Run: headless pygame with SDL's dummy video driver; simulated clock (each Clock.tick advances the game by its frame time, no real sleeping); random seed 0; keys injected as events and as key.get_pressed() state; mouse plan: one left click at the window centre at the start of phase 2, then a move to the lower-right quarter at the start of phase 3.
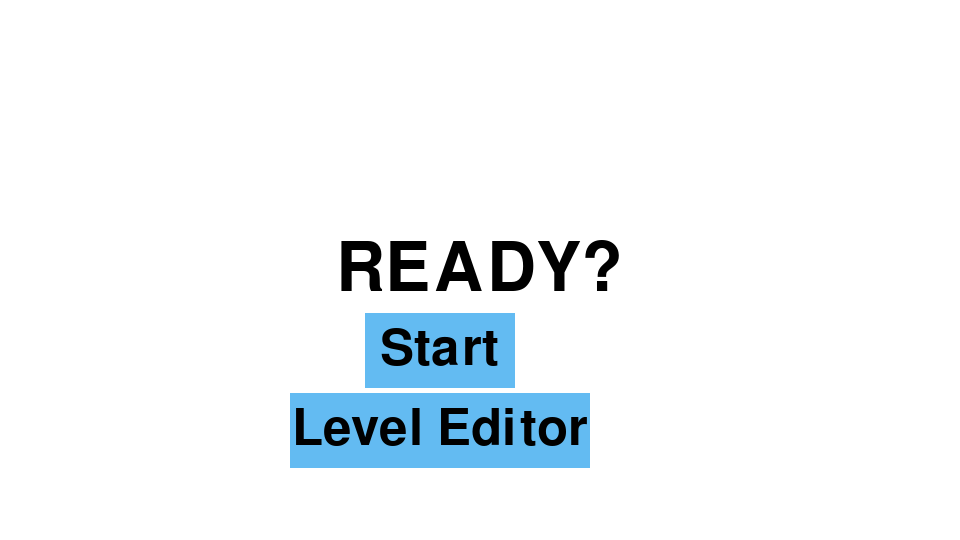
Frame 1 of 4 · flips 1–60 · no input
Frame 2 of 4 · flips 61–180 · clicked the window centre · tapped SPACE, RETURN · held RIGHT (→), D · screen unchanged from frame 1, image omitted
Frame 3 of 4 · flips 181–300 · moved the mouse to the lower-right quarter · held DOWN (↓), S · screen unchanged from frame 2, image omitted
Frame 4 of 4 · flips 301–420 · held LEFT (←), A, UP (↑), W · screen unchanged from frame 3, image omitted

The pygame program that drew these frames:

import sys
import pygame
import pygame.camera

pygame.init()
pygame.font.init()

# colors
WHITE = (255, 255, 255)

# main window
WIDTH = 960
HEIGHT = 540
screen = pygame.display.set_mode([WIDTH, HEIGHT])
speed = 5
isJump = False
JUMP_VEL = 20


def mouse_pos():
    return pygame.mouse.get_pos()


def update_fps():
    fps = (str(int(clock.get_fps())))
    font = pygame.font.SysFont("Arial", 18)
    fps_text = font.render(fps, True, pygame.Color("coral"))
    return fps_text


# creates object of player
class Player:
    def __init__(self):
        self.width = 25
        self.height = 25
        self.surf = pygame.Surface((self.width, self.height))
        self.surf.fill((0, 0, 0))
        self.rect = self.surf.get_rect()
        self.rect.topleft = (WIDTH / 2 - 25 / 2, HEIGHT - 125)
        self.on_ground = False
        self.isJump = False
        self.isDead = False
        self.jump_vel = 0
        self.deaths = 0

    def death(self):
        self.isDead = True
        player.rect.topleft = (WIDTH / 2 - 25 / 2, HEIGHT - 125)
        self.deaths += 1

    def update(self, player_speed, obj_list):

        pressed_keys = pygame.key.get_pressed()
        dx = 0
        dy = 0

        # jumping code
        if pressed_keys[pygame.K_UP] and not self.isJump and self.on_ground:
            self.isJump = True
            self.jump_vel = -15
        if not pressed_keys[pygame.K_UP]:
            self.isJump = False

        # movement to the left
        if pressed_keys[pygame.K_LEFT]:
            if self.rect.left > 0:
                dx -= speed
        # movement to the right
        if pressed_keys[pygame.K_RIGHT]:
            if self.rect.right < WIDTH - speed:
                dx += speed
        # gravity
        self.jump_vel += 1
        if self.jump_vel > 10:
            self.jump_vel = 10
        dy += self.jump_vel

        # check for collisions
        for obj in obj_list:
            # check collision in y direction
            if obj.rect.colliderect(self.rect.x, self.rect.y + dy, self.rect.width, self.rect.height) \
                    and not isinstance(obj, EmptyBlock):
                # collision
                # check if collision is an enemy
                x = isinstance(obj, spike)
                if x:
                    player.death()
                # check if below the ground
                if self.jump_vel < 0:
                    dy = obj.rect.bottom - self.rect.top
                    self.jump_vel = 0
                # check if above ground or falling
                elif self.jump_vel >= 0:
                    dy = obj.rect.top - self.rect.bottom

            # check collision in x direction
            elif obj.rect.colliderect(self.rect.x + dx, self.rect.y, self.rect.width, self.rect.height) \
                    and not isinstance(obj, EmptyBlock):
                # check if collision is an enemy
                x = isinstance(obj, spike)
                if x:
                    player.death()
                # collision from the right
                if self.rect.x > obj.rect.x:
                    dx = obj.rect.right - self.rect.left
                # collision from the left
                elif self.rect.x < obj.rect.x:
                    dx = obj.rect.left - self.rect.right

        # check if on the ground
        if dy == 0:
            self.on_ground = True
        else:
            self.on_ground = False

        # update player movment
        if not self.isDead:
            self.rect.move_ip(dx, 0)
            self.rect.move_ip(0, dy)
        else:
            self.isDead = False


# floating block class
class Block:
    def __init__(self, x, y, width, height):
        self.x = x
        self.y = y
        self.width = width
        self.height = height
        self.surf = pygame.Surface((self.width, self.height))
        self.surf.fill((0, 100, 0))
        self.rect = self.surf.get_rect()
        self.rect.topleft = (x, y)

    def return_self(self):
        return self


class spike:
    def __init__(self, x, y, width):
        self.x = x
        self.y = y
        self.width = width
        self.height = 30
        self.surf = pygame.Surface((self.width, self.height))
        self.surf.fill((150, 0, 0))
        self.rect = self.surf.get_rect()
        self.rect.topleft = (x, y)


class EmptyBlock:
    def __init__(self, x, y, width, height):
        self.x = x
        self.y = y
        self.width = width
        self.height = height
        self.surf = pygame.Surface((self.width, self.height))
        self.surf.fill(WHITE)
        self.rect = self.surf.get_rect()
        self.rect.topleft = (x, y)


class Button:
    def __init__(self, x, y, width, height):
        self.x = x
        self.y = y
        self.width = width
        self.height = height
        self.surf = pygame.Surface((self.width, self.height))
        self.surf.fill((99, 187, 242))
        self.rect = self.surf.get_rect()
        self.rect.center = (x, y)

    def draw(self):
        screen.blit(self.surf, self.rect)
        self.mouse_over()

    def mouse_over(self):
        if self.rect.left < mouse_pos()[0] < self.rect.right and self.rect.top < mouse_pos()[1] < self.rect.bottom:
            self.surf.fill((50, 147, 242))
            return True
        else:
            self.surf.fill((99, 187, 242))
            return False


class Text:
    def __init__(self, x, y, font_size, text):
        self.text = str(text)
        self.x = x
        self.y = y
        self.font_size = font_size
        self.font = pygame.font.SysFont("Agency FB", self.font_size)
        self.text_surf = self.font.render(text, True, (0, 0, 0))
        self.text_width, self.text_height = self.text_surf.get_width(), self.text_surf.get_height()

    def update(self, text):
        self.text = str(text)
        self.text_surf = self.font.render(text, True, (0, 0, 0))
        screen.blit(self.text_surf, (self.x - (self.text_width / 2), self.y - (self.text_height / 2)))


# creating the map
# tile size = 30x30
# width = 32
# height = 18
# world.world_data = saveloadmanager.load_data("world_data")
class Map:
    def __init__(self):
        self.object_list = []
        self.width = 30
        self.height = 30
        self.world_data = [
            [1, 1, 1, 1, 1, 1, 1, 1, 1, 1, 1, 1, 1, 1, 1, 1, 1, 1, 1, 1, 1, 1, 1, 1, 1, 1, 1, 1, 1, 1, 1, 1],
            [1, 0, 0, 0, 0, 0, 0, 0, 0, 0, 0, 0, 0, 0, 0, 0, 0, 0, 0, 0, 0, 0, 0, 0, 0, 0, 0, 0, 0, 0, 0, 1],
            [1, 0, 0, 0, 0, 0, 0, 0, 0, 0, 0, 0, 0, 0, 0, 0, 0, 0, 0, 0, 0, 0, 0, 0, 0, 0, 0, 0, 0, 0, 0, 1],
            [1, 0, 0, 0, 0, 0, 0, 0, 0, 0, 0, 0, 0, 0, 0, 0, 0, 0, 0, 0, 0, 0, 0, 0, 0, 0, 0, 0, 0, 0, 0, 1],
            [1, 0, 0, 0, 0, 0, 0, 0, 0, 0, 0, 0, 0, 0, 0, 0, 0, 0, 0, 0, 0, 0, 0, 0, 0, 0, 0, 0, 0, 0, 0, 1],
            [1, 0, 0, 0, 0, 0, 0, 0, 0, 0, 0, 0, 0, 0, 0, 0, 0, 0, 0, 0, 0, 0, 0, 0, 0, 0, 0, 0, 0, 0, 0, 1],
            [1, 0, 0, 0, 0, 0, 0, 0, 0, 0, 0, 0, 0, 0, 0, 0, 0, 0, 0, 0, 0, 0, 0, 0, 0, 0, 0, 0, 0, 0, 0, 1],
            [1, 0, 0, 0, 0, 0, 0, 0, 0, 0, 0, 0, 0, 0, 0, 0, 0, 0, 0, 0, 0, 0, 0, 0, 0, 0, 0, 0, 0, 0, 0, 1],
            [1, 0, 0, 0, 0, 0, 0, 0, 0, 0, 0, 0, 0, 0, 0, 0, 0, 0, 0, 0, 0, 0, 0, 0, 0, 0, 0, 0, 0, 0, 0, 1],
            [1, 0, 0, 0, 0, 0, 0, 0, 0, 0, 0, 0, 0, 0, 0, 0, 0, 0, 0, 0, 0, 0, 0, 0, 0, 0, 0, 0, 0, 0, 0, 1],
            [1, 0, 0, 0, 0, 0, 0, 0, 0, 0, 0, 0, 0, 0, 0, 0, 0, 0, 0, 0, 0, 0, 0, 0, 0, 0, 0, 0, 0, 0, 0, 1],
            [1, 0, 0, 0, 0, 0, 0, 0, 0, 0, 0, 0, 0, 0, 0, 0, 0, 0, 0, 0, 0, 0, 0, 0, 0, 0, 0, 0, 0, 0, 0, 1],
            [1, 0, 0, 0, 0, 0, 0, 0, 0, 0, 0, 0, 0, 0, 0, 0, 0, 0, 0, 0, 0, 0, 0, 0, 0, 0, 0, 0, 0, 0, 0, 1],
            [1, 0, 0, 0, 0, 0, 0, 0, 0, 0, 0, 0, 0, 0, 0, 0, 0, 0, 0, 0, 0, 0, 0, 0, 0, 0, 0, 0, 0, 0, 0, 1],
            [1, 0, 0, 0, 0, 0, 0, 0, 0, 0, 0, 0, 0, 0, 0, 0, 0, 0, 0, 0, 0, 0, 0, 0, 0, 0, 0, 0, 0, 0, 0, 1],
            [1, 0, 0, 0, 0, 0, 0, 0, 0, 0, 0, 0, 0, 0, 0, 0, 0, 0, 0, 0, 0, 0, 0, 0, 0, 0, 0, 0, 0, 0, 0, 1],
            [1, 0, 0, 0, 0, 0, 0, 0, 0, 0, 0, 0, 2, 0, 0, 0, 0, 0, 0, 0, 0, 0, 0, 0, 0, 0, 0, 0, 0, 0, 0, 1],
            [1, 1, 1, 1, 1, 1, 1, 1, 1, 1, 1, 1, 1, 1, 1, 1, 1, 1, 1, 1, 1, 1, 1, 1, 1, 1, 1, 1, 1, 1, 1, 1],
        ]

    def draw(self):
        row_num = 0
        for row in self.world_data:
            for index, val in enumerate(self.world_data[row_num]):
                if val == 1:  # create a block wherever there is a 1
                    self.object_list.append(Block(index * self.width, row_num * self.width, self.width, self.height))
                elif val == 2:
                    self.object_list.append(spike(index * self.width, row_num * self.width, self.width))
                elif val == 0:
                    self.object_list.append(EmptyBlock(index * self.width, row_num * self.width, self.width, self.height))
            row_num += 1


class EmptyMap:
    def __init__(self):
        self.width = 30
        self.height = 30
        self.world_data = [
            [1, 1, 1, 1, 1, 1, 1, 1, 1, 1, 1, 1, 1, 1, 1, 1, 1, 1, 1, 1, 1, 1, 1, 1, 1, 1, 1, 1, 1, 1, 1, 1],
            [1, 0, 0, 0, 0, 0, 0, 0, 0, 0, 0, 0, 0, 0, 0, 0, 0, 0, 0, 0, 0, 0, 0, 0, 0, 0, 0, 0, 0, 0, 0, 1],
            [1, 0, 0, 0, 0, 0, 0, 0, 0, 0, 0, 0, 0, 0, 0, 0, 0, 0, 0, 0, 0, 0, 0, 0, 0, 0, 0, 0, 0, 0, 0, 1],
            [1, 0, 0, 0, 0, 0, 0, 0, 0, 0, 0, 0, 0, 0, 0, 0, 0, 0, 0, 0, 0, 0, 0, 0, 0, 0, 0, 0, 0, 0, 0, 1],
            [1, 0, 0, 0, 0, 0, 0, 0, 0, 0, 0, 0, 0, 0, 0, 0, 0, 0, 0, 0, 0, 0, 0, 0, 0, 0, 0, 0, 0, 0, 0, 1],
            [1, 0, 0, 0, 0, 0, 0, 0, 0, 0, 0, 0, 0, 0, 0, 0, 0, 0, 0, 0, 0, 0, 0, 0, 0, 0, 0, 0, 0, 0, 0, 1],
            [1, 0, 0, 0, 0, 0, 0, 0, 0, 0, 0, 0, 0, 0, 0, 0, 0, 0, 0, 0, 0, 0, 0, 0, 0, 0, 0, 0, 0, 0, 0, 1],
            [1, 0, 0, 0, 0, 0, 0, 0, 0, 0, 0, 0, 0, 0, 0, 0, 0, 0, 0, 0, 0, 0, 0, 0, 0, 0, 0, 0, 0, 0, 0, 1],
            [1, 0, 0, 0, 0, 0, 0, 0, 0, 0, 0, 0, 0, 0, 0, 0, 0, 0, 0, 0, 0, 0, 0, 0, 0, 0, 0, 0, 0, 0, 0, 1],
            [1, 0, 0, 0, 0, 0, 0, 0, 0, 0, 0, 0, 0, 0, 0, 0, 0, 0, 0, 0, 0, 0, 0, 0, 0, 0, 0, 0, 0, 0, 0, 1],
            [1, 0, 0, 0, 0, 0, 0, 0, 0, 0, 0, 0, 0, 0, 0, 0, 0, 0, 0, 0, 0, 0, 0, 0, 0, 0, 0, 0, 0, 0, 0, 1],
            [1, 0, 0, 0, 0, 0, 0, 0, 0, 0, 0, 0, 0, 0, 0, 0, 0, 0, 0, 0, 0, 0, 0, 0, 0, 0, 0, 0, 0, 0, 0, 1],
            [1, 0, 0, 0, 0, 0, 0, 0, 0, 0, 0, 0, 0, 0, 0, 0, 0, 0, 0, 0, 0, 0, 0, 0, 0, 0, 0, 0, 0, 0, 0, 1],
            [1, 0, 0, 0, 0, 0, 0, 0, 0, 0, 0, 0, 0, 0, 0, 0, 0, 0, 0, 0, 0, 0, 0, 0, 0, 0, 0, 0, 0, 0, 0, 1],
            [1, 0, 0, 0, 0, 0, 0, 0, 0, 0, 0, 0, 0, 0, 0, 0, 0, 0, 0, 0, 0, 0, 0, 0, 0, 0, 0, 0, 0, 0, 0, 1],
            [1, 0, 0, 0, 0, 0, 0, 0, 0, 0, 0, 0, 0, 0, 0, 0, 0, 0, 0, 0, 0, 0, 0, 0, 0, 0, 0, 0, 0, 0, 0, 1],
            [1, 0, 0, 0, 0, 0, 0, 0, 0, 0, 0, 0, 0, 0, 0, 0, 0, 0, 0, 0, 0, 0, 0, 0, 0, 0, 0, 0, 0, 0, 0, 1],
            [1, 1, 1, 1, 1, 1, 1, 1, 1, 1, 1, 1, 1, 1, 1, 1, 1, 1, 1, 1, 1, 1, 1, 1, 1, 1, 1, 1, 1, 1, 1, 1],
        ]

    def draw(self):
        row_num = 0
        for row in self.world_data:
            for index, val in enumerate(self.world_data[row_num]):
                if val == 1:  # create a block wherever there is a 1
                    Block(index * self.width, row_num * self.width, self.width, self.height)
                elif val == 2:
                    spike(index * self.width, row_num * self.width, self.width)
                elif val == 0:
                    EmptyBlock(index * self.width, row_num * self.width, self.width, self.height)
            row_num += 1


# creates things
player = Player()
# world initialization
editor_map = EmptyMap()
default_map = Map()

death_count = Text(200, 60, 50, f"{player.deaths}")
death_text = Text(120, 60, 50, "Deaths:")
clock = pygame.time.Clock()

# intro screen creation of things
ready_text = Text(WIDTH / 2, HEIGHT / 2, 100, "READY?")
start_button = Button(WIDTH / 2 - 40, 350, 150, 75)
start_text = Text(start_button.x, start_button.y, start_button.height, "Start")
editor_button = Button(WIDTH / 2 - 40, 430, 300, 75)
editor_text = Text(editor_button.x, editor_button.y, editor_button.height, "Level Editor")

# level select
# four colums each with 5 levels
level1_button = Button(192, 90, 120, 54)
level1_text = Text(level1_button.x, level1_button.y, level1_button.height, "Level 1")
level2_button = Button(192, 180, 120, 54)
level2_text = Text(level2_button.x, level2_button.y, level2_button.height, "Level 2")
editor_level_button = Button(768, 90, 220, 54)
editor_level_text = Text(editor_level_button.x, editor_level_button.y, editor_level_button.height, "Editor Level")


class GameState():
    def __init__(self):
        # scene at start of the game
        self.block_num = 0
        self.state = "intro"

    def main_game(self, level):
        pressed_keys = pygame.key.get_pressed()
        # event checker
        for event in pygame.event.get():
            if event.type == pygame.QUIT:
                pygame.quit()
                sys.exit()
            if pressed_keys[pygame.K_ESCAPE]:
                game_state.state = "intro"

        player.update(speed)

        # drawing
        screen.fill(WHITE)
        death_text.update(death_text.text)
        death_count.update(str(player.deaths))

        # drawing map
        for obj in obj_list:
            screen.blit(obj.surf, obj.rect)

        # draws player
        screen.blit(player.surf, player.rect)

        # fps
        screen.blit(update_fps(), (10, 0))

        # updating the display
        pygame.display.update()

    def level_select(self):
        pressed_keys = pygame.key.get_pressed()
        for event in pygame.event.get():
            if event.type == pygame.QUIT:
                pygame.quit()
                sys.exit()
            if pressed_keys[pygame.K_ESCAPE]:
                game_state.state = "intro"
            if event.type == pygame.MOUSEBUTTONUP:
                # level select
                if level1_button.mouse_over():
                    default_map.draw()
                    game_state.state = "main_game"
                if level2_button.mouse_over():
                    print("level2 press")
                if editor_level_button.mouse_over():
                    editor_map.draw()
                    game_state.state = "main_game"
            # button press check
            # if event.type == pygame.MOUSEBUTTONUP:

        # white background
        screen.fill((255, 255, 255))

        # button and text display
        level1_button.draw()
        level1_text.update(level1_text.text)
        level2_button.draw()
        level2_text.update(level2_text.text)
        editor_level_button.draw()
        editor_level_text.update(editor_level_text.text)

        # update display
        pygame.display.update()

    def intro(self):
        for event in pygame.event.get():
            if event.type == pygame.QUIT:
                pygame.quit()
                sys.exit()
            # button press check
            if event.type == pygame.MOUSEBUTTONUP:
                if start_button.mouse_over():
                    game_state.state = "level_select"
                if editor_button.mouse_over():
                    editor_map.draw()
                    game_state.state = "level_editor"
        # event handling
        # pressed_keys = pygame.key.get_pressed()

        # white background
        screen.fill((255, 255, 255))

        # drawing buttons
        start_button.draw()
        editor_button.draw()

        # drawing text
        ready_text.update(ready_text.text)
        start_text.update(start_text.text)
        editor_text.update(editor_text.text)

        # update display
        pygame.display.update()

    def level_editor(self):
        pressed_keys = pygame.key.get_pressed()
        # event checker
        for event in pygame.event.get():
            if event.type == pygame.QUIT:
                pygame.quit()
                sys.exit()
            if pressed_keys[pygame.K_ESCAPE]:
                game_state.state = "intro"
            # changing block to be placed
            if pressed_keys[pygame.K_b]:
                self.block_num = 1
            if pressed_keys[pygame.K_s]:
                self.block_num = 2
            if pressed_keys[pygame.K_BACKSPACE]:
                self.block_num = 0

            # placing blocks
            if event.type == pygame.MOUSEBUTTONDOWN:  # checking if mouse button was pressed
                for obj in obj_list:  # iterating through all objects on map
                    if obj.rect.left < mouse_pos()[0] < obj.rect.right \
                            and obj.rect.top < mouse_pos()[1] < obj.rect.bottom:  # if mouse pos was in an obj when pressed
                        x_index = int(obj.rect.x / 30)
                        y_index = int(obj.rect.y / 30)
                        editor_map.world_data[y_index][x_index] = self.block_num
                editor_map.draw()  # only redraws / updates world if something changed

        # drawing
        screen.fill(WHITE)

        # displaying map
        for obj in obj_list:
            screen.blit(obj.surf, obj.rect)
            pygame.draw.rect(screen, (0, 0, 0), obj.rect, 1)

        # updating the display
        screen.blit(update_fps(), (10, 0))
        pygame.display.update()

    def state_manager(self):
        if self.state == "main_game":
            self.main_game()
        if self.state == "intro":
            self.intro()
        if self.state == "level_editor":
            self.level_editor()
        if self.state == "level_select":
            self.level_select()
        # enter other states of game in here in if statement


# starting game
game_state = GameState()
while True:
    game_state.state_manager()
    clock.tick(60)
